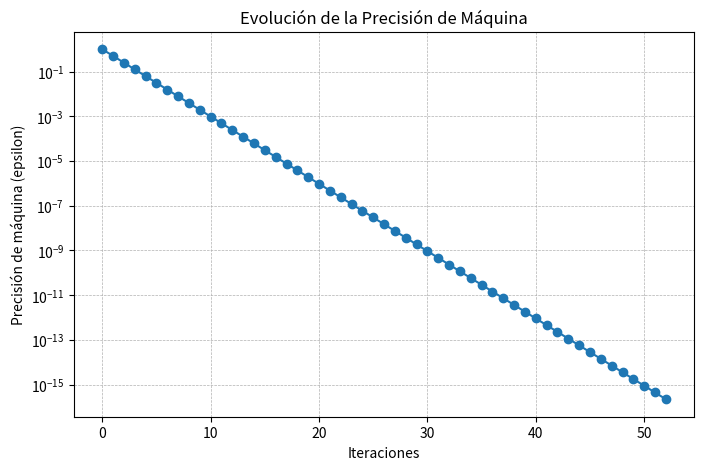

Generate this figure with matplotlib:
import numpy as np
import matplotlib.pyplot as plt

# Inicialización
epsilon = 1.0
iteracion = 0
iteraciones = []
valores_epsilon = []

# Bucle para calcular la precisión de máquina
while 1.0 + epsilon != 1.0:
    print(f"Iteración: {iteracion}, Precisión de máquina: {epsilon:.2e}")  # Mostrar resultados en consola
    
    iteraciones.append(iteracion)
    valores_epsilon.append(epsilon)

    epsilon /= 2
    iteracion += 1

# Último valor válido de precisión de máquina
epsilon *= 2
print(f"\nPrecisión final de máquina: {epsilon:.2e}")

# Graficar la evolución de epsilon
plt.figure(figsize=(8, 5))
plt.plot(iteraciones, valores_epsilon, marker='o', linestyle='-')
plt.yscale("log")  # Escala logarítmica para mejor visualización
plt.xlabel("Iteraciones")
plt.ylabel("Precisión de máquina (epsilon)")
plt.title("Evolución de la Precisión de Máquina")
plt.grid(True, which="both", linestyle="--", linewidth=0.5)
plt.show()
